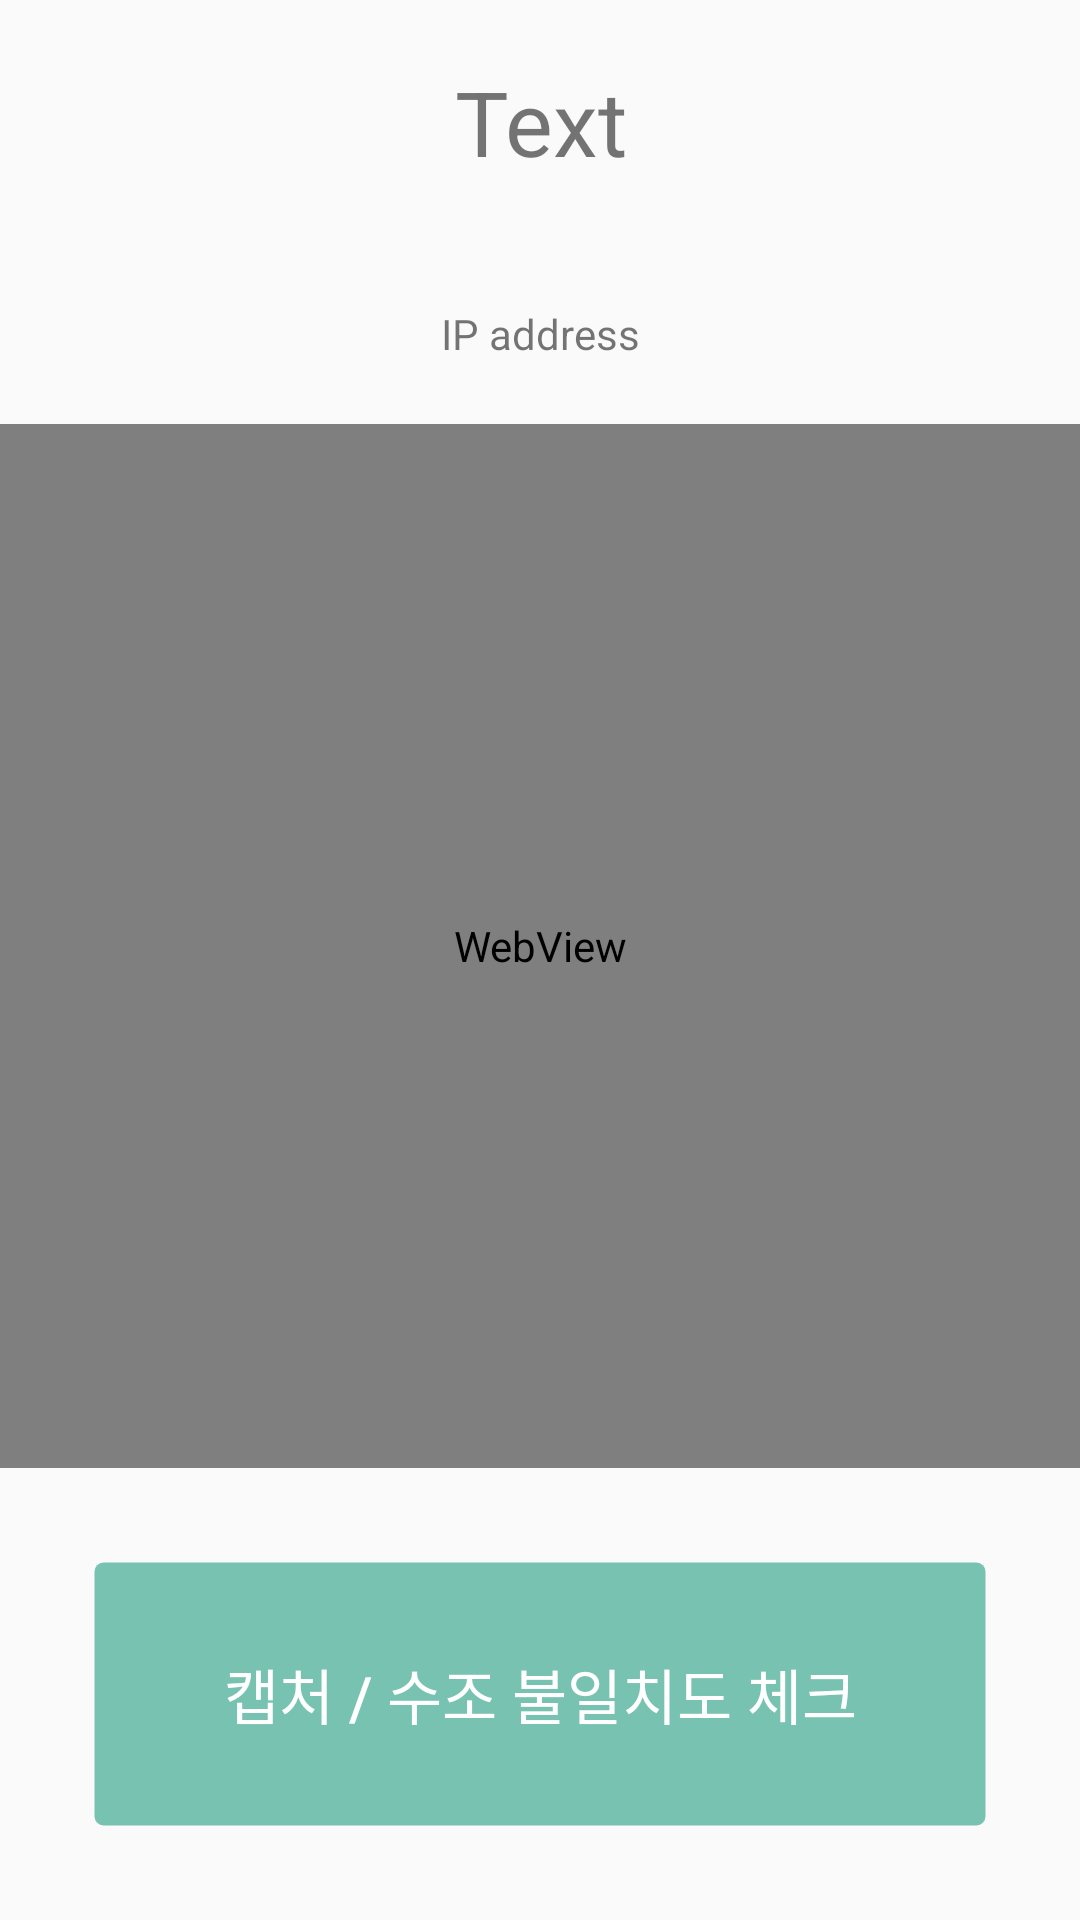

Layout XML and referenced resources for this Android screen:
<!-- AndroidManifest.xml: application theme AppTheme -->
<!-- res/layout/activity_cam.xml -->
<?xml version="1.0" encoding="utf-8"?>
<LinearLayout xmlns:android="http://schemas.android.com/apk/res/android"
    xmlns:tools="http://schemas.android.com/tools"
    android:layout_width="match_parent"
    android:layout_height="match_parent"
    android:orientation="vertical"
    tools:context=".CamActivity">

    <TextView
        android:id="@+id/tvCamTitle"
        android:layout_width="match_parent"
        android:layout_height="wrap_content"
        android:layout_weight="1"
        android:textSize="30dp"
        android:textAlignment="center"
        android:gravity="center"
        android:text="Text" />

    <TextView
        android:id="@+id/tvIP"
        android:layout_width="match_parent"
        android:layout_height="wrap_content"
        android:layout_weight="1"
        android:textAlignment="center"
        android:gravity="center"
        android:text="IP address" />

    <WebView
        android:id="@+id/wvCam"
        android:layout_width="match_parent"
        android:layout_height="wrap_content"
        android:layout_weight="8">

    </WebView>

    <Button
        android:id="@+id/btCapture"
        android:layout_width="match_parent"
        android:layout_height="wrap_content"
        android:layout_weight="1"
        android:layout_margin="30dp"
        android:textSize="20dp"
        android:background="@drawable/mybutton"
        android:textColor="#ffffff"
        android:text="@string/btCapture" />

</LinearLayout>
<!-- resources referenced by this layout -->
<resources>
  <!-- drawable mybutton (drawable) -->
  <?xml version="1.0" encoding="utf-8"?>
  <selector
      xmlns:android="http://schemas.android.com/apk/res/android">
  
      <item android:state_pressed="true" >
          <shape>
              <gradient
                  android:startColor="@color/pressed1"
                  android:endColor="@color/pressed2"
                  android:angle="270" />
              <stroke
                  android:width="3dp"
                  android:color="@color/stroke" />
              <corners
                  android:radius="3dp" />
              <padding
                  android:left="10dp"
                  android:top="10dp"
                  android:right="10dp"
                  android:bottom="10dp" />
          </shape>
      </item>
  
      <item android:state_focused="true" >
          <shape>
              <gradient
                  android:endColor="@color/focused1"
                  android:startColor="@color/focused2"
                  android:angle="270" />
              <stroke
                  android:width="3dp"
                  android:color="@color/stroke" />
              <corners
                  android:radius="3dp" />
              <padding
                  android:left="10dp"
                  android:top="10dp"
                  android:right="10dp"
                  android:bottom="10dp" />
          </shape>
      </item>
  
      <item>
          <shape>
              <gradient
                  android:endColor="@color/default1"
                  android:startColor="@color/default2"
                  android:angle="270" />
              <stroke
                  android:width="3dp"
                  android:color="@color/stroke" />
              <corners
                  android:radius="3dp" />
              <padding
                  android:left="10dp"
                  android:top="10dp"
                  android:right="10dp"
                  android:bottom="10dp" />
          </shape>
      </item>
  
  </selector>
  <string name="btCapture">캡처 / 수조 불일치도 체크</string>
  <style name="AppTheme" parent="Theme.AppCompat.Light.DarkActionBar">
          <item name="android:elevation">0dp</item>
          
          
          <item name="colorPrimary">@color/colorPrimary</item>
          <item name="colorPrimaryDark">@color/colorPrimaryDark</item>
          <item name="colorAccent">@color/colorAccent</item>
      </style>
  <color name="pressed1">#77c2b0</color>
  <color name="pressed2">#77c2b0</color>
  <color name="stroke">#00000000</color>
  <color name="focused1">#77c2b0</color>
  <color name="focused2">#77c2b0</color>
  <color name="default1">#77c2b0</color>
  <color name="default2">#77c2b0</color>
  <color name="colorPrimary">#77c2b0</color>
  <color name="colorPrimaryDark">#77c2b0</color>
  <color name="colorAccent">#77c2b0</color>
</resources>
